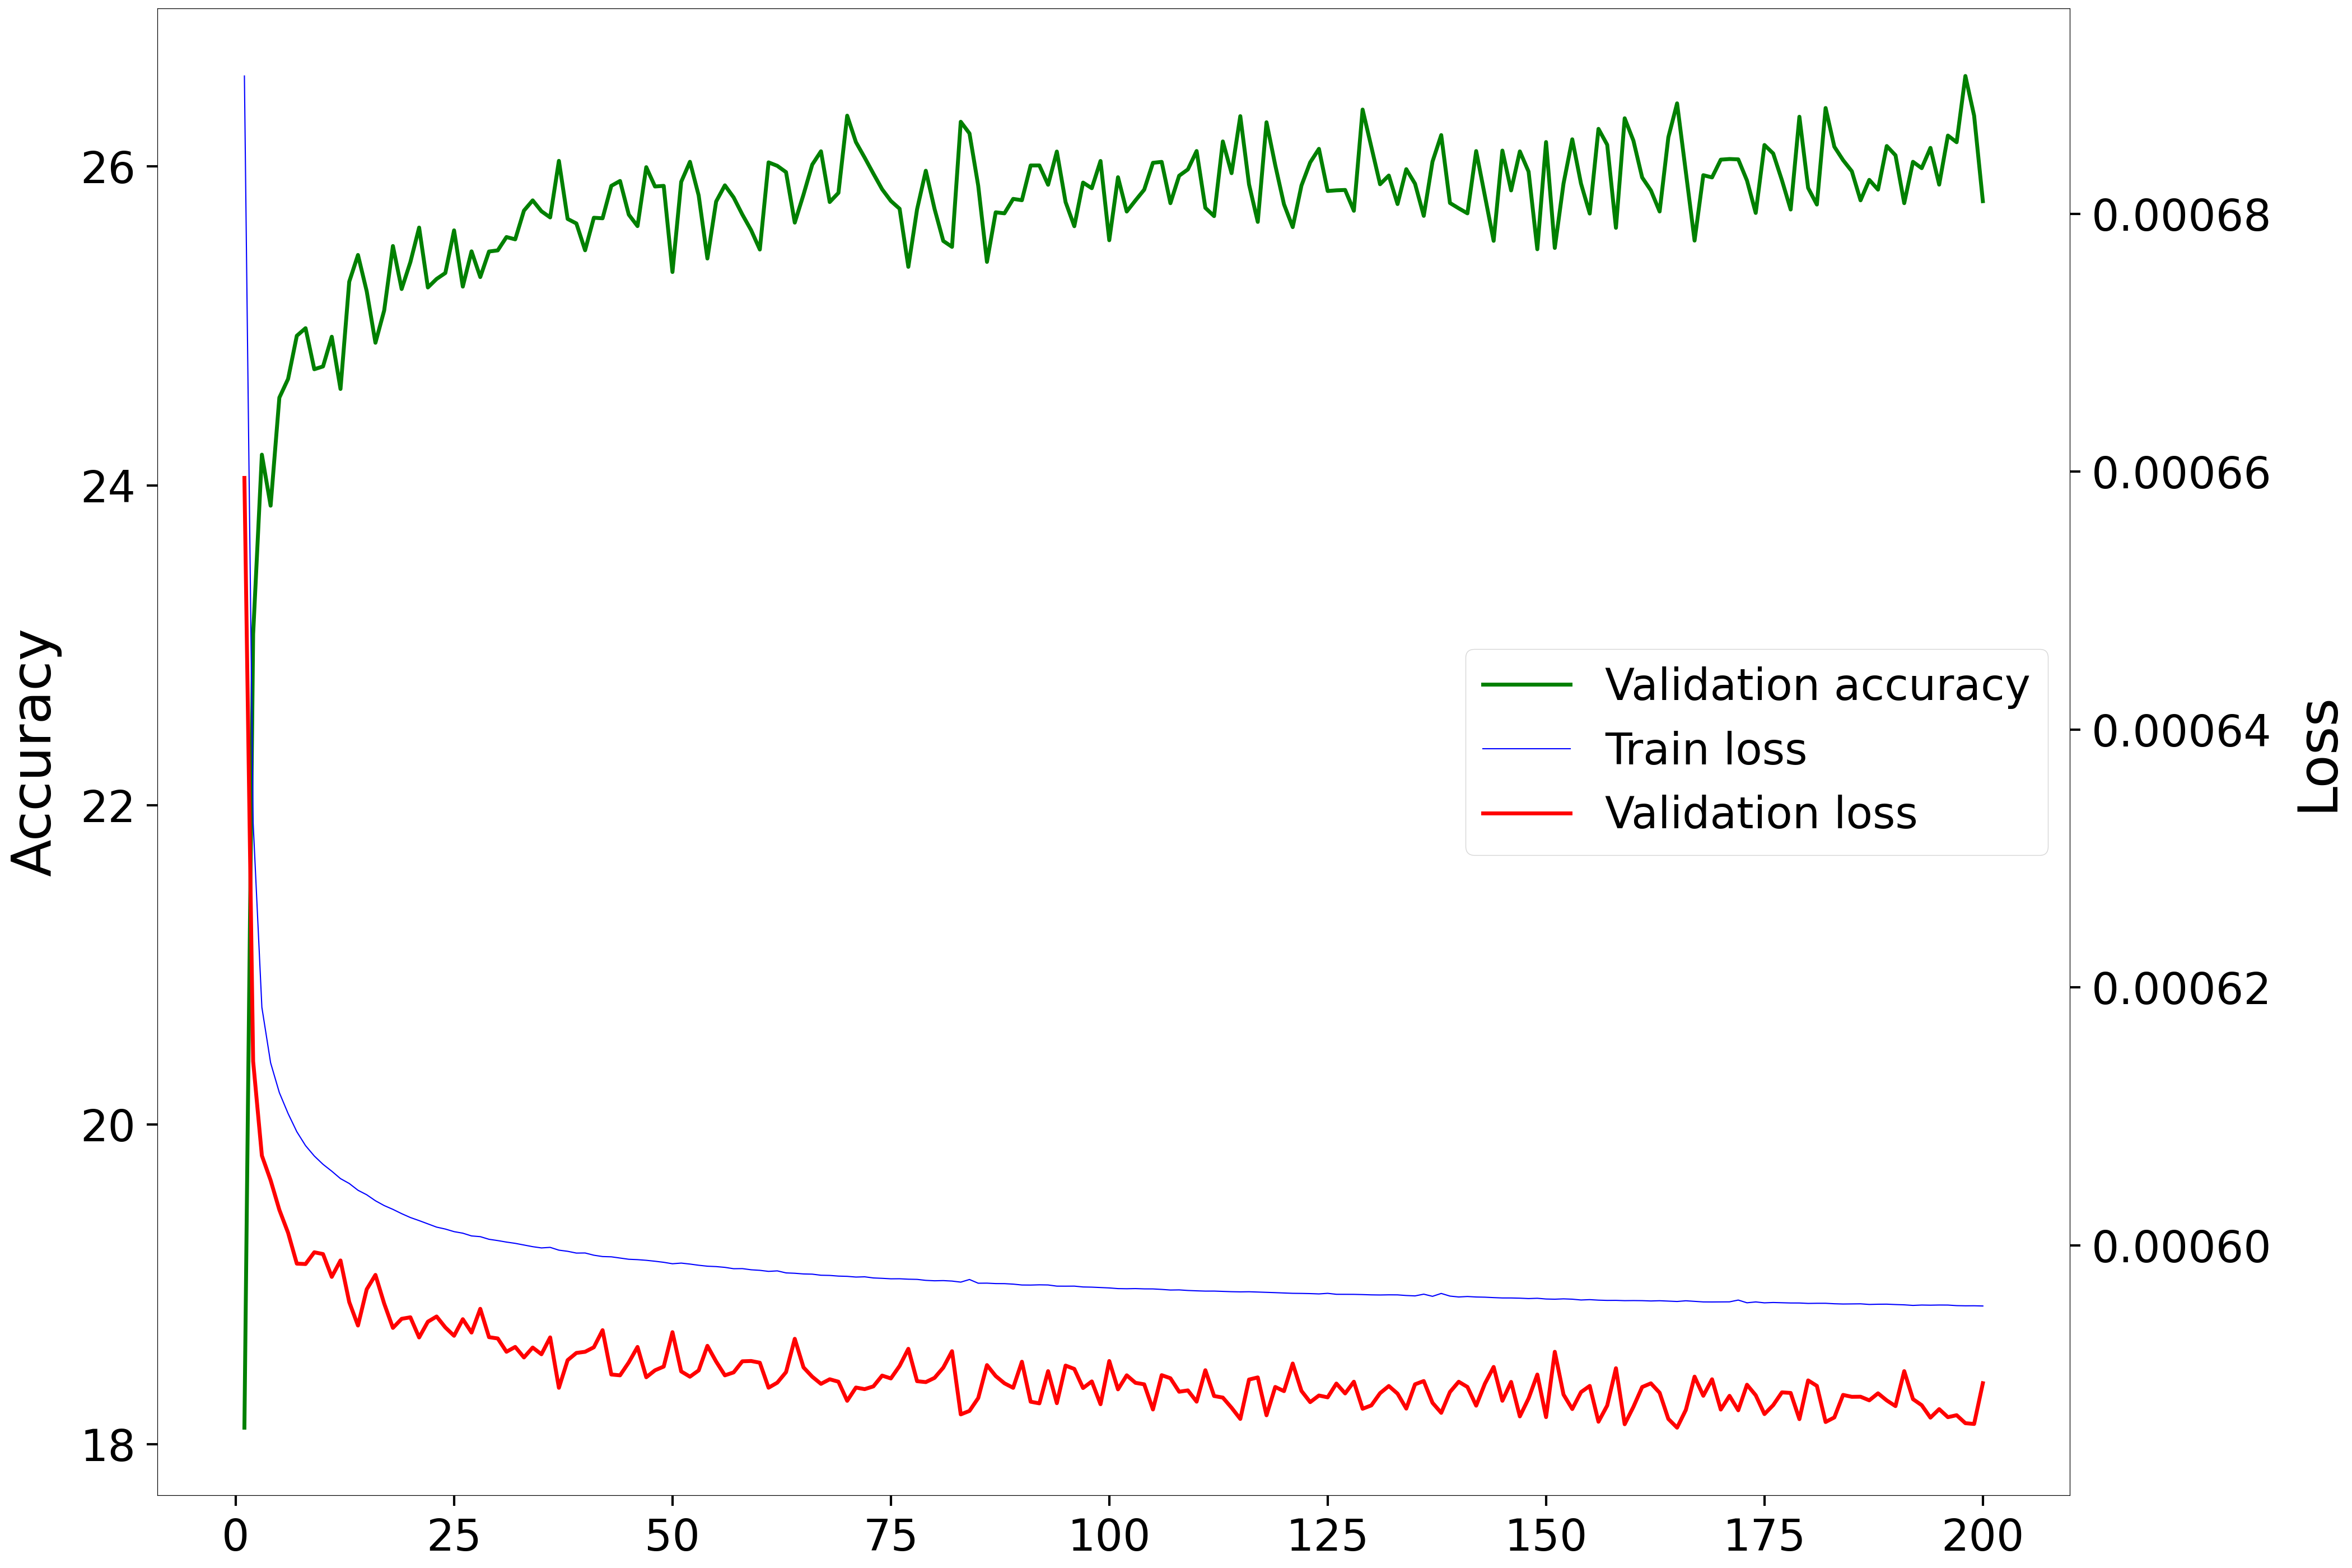

Data behind this chart, as committed beside it:
Epoch, Accuracy, Loss
1, 18.1, 0.0006595
2, 23.07, 0.0006143
3, 24.19, 0.000607
4, 23.88, 0.000605
5, 24.55, 0.0006027
6, 24.67, 0.000601
7, 24.94, 0.0005986
8, 24.99, 0.0005985
9, 24.73, 0.0005995
10, 24.75, 0.0005993
11, 24.93, 0.0005975
12, 24.61, 0.0005988
13, 25.28, 0.0005956
14, 25.44, 0.0005938
15, 25.22, 0.0005966
16, 24.9, 0.0005977
17, 25.1, 0.0005955
18, 25.5, 0.0005936
19, 25.23, 0.0005943
20, 25.4, 0.0005944
21, 25.62, 0.0005929
22, 25.24, 0.0005941
23, 25.29, 0.0005945
24, 25.33, 0.0005936
25, 25.6, 0.000593
26, 25.25, 0.0005943
27, 25.47, 0.0005932
28, 25.31, 0.0005951
29, 25.47, 0.0005929
30, 25.47, 0.0005928
31, 25.56, 0.0005917
32, 25.54, 0.0005921
33, 25.72, 0.0005913
34, 25.79, 0.0005921
35, 25.72, 0.0005915
36, 25.68, 0.0005929
37, 26.03, 0.0005889
38, 25.67, 0.0005911
39, 25.64, 0.0005916
40, 25.47, 0.0005917
41, 25.68, 0.0005921
42, 25.67, 0.0005934
43, 25.88, 0.00059
44, 25.91, 0.0005899
45, 25.7, 0.0005909
46, 25.63, 0.0005921
47, 25.99, 0.0005898
48, 25.87, 0.0005903
49, 25.88, 0.0005906
50, 25.34, 0.0005933
51, 25.9, 0.0005902
52, 26.03, 0.0005898
53, 25.82, 0.0005903
54, 25.42, 0.0005922
55, 25.78, 0.000591
56, 25.88, 0.0005899
57, 25.81, 0.0005901
58, 25.7, 0.000591
59, 25.6, 0.000591
60, 25.48, 0.0005909
... 140 more rows
